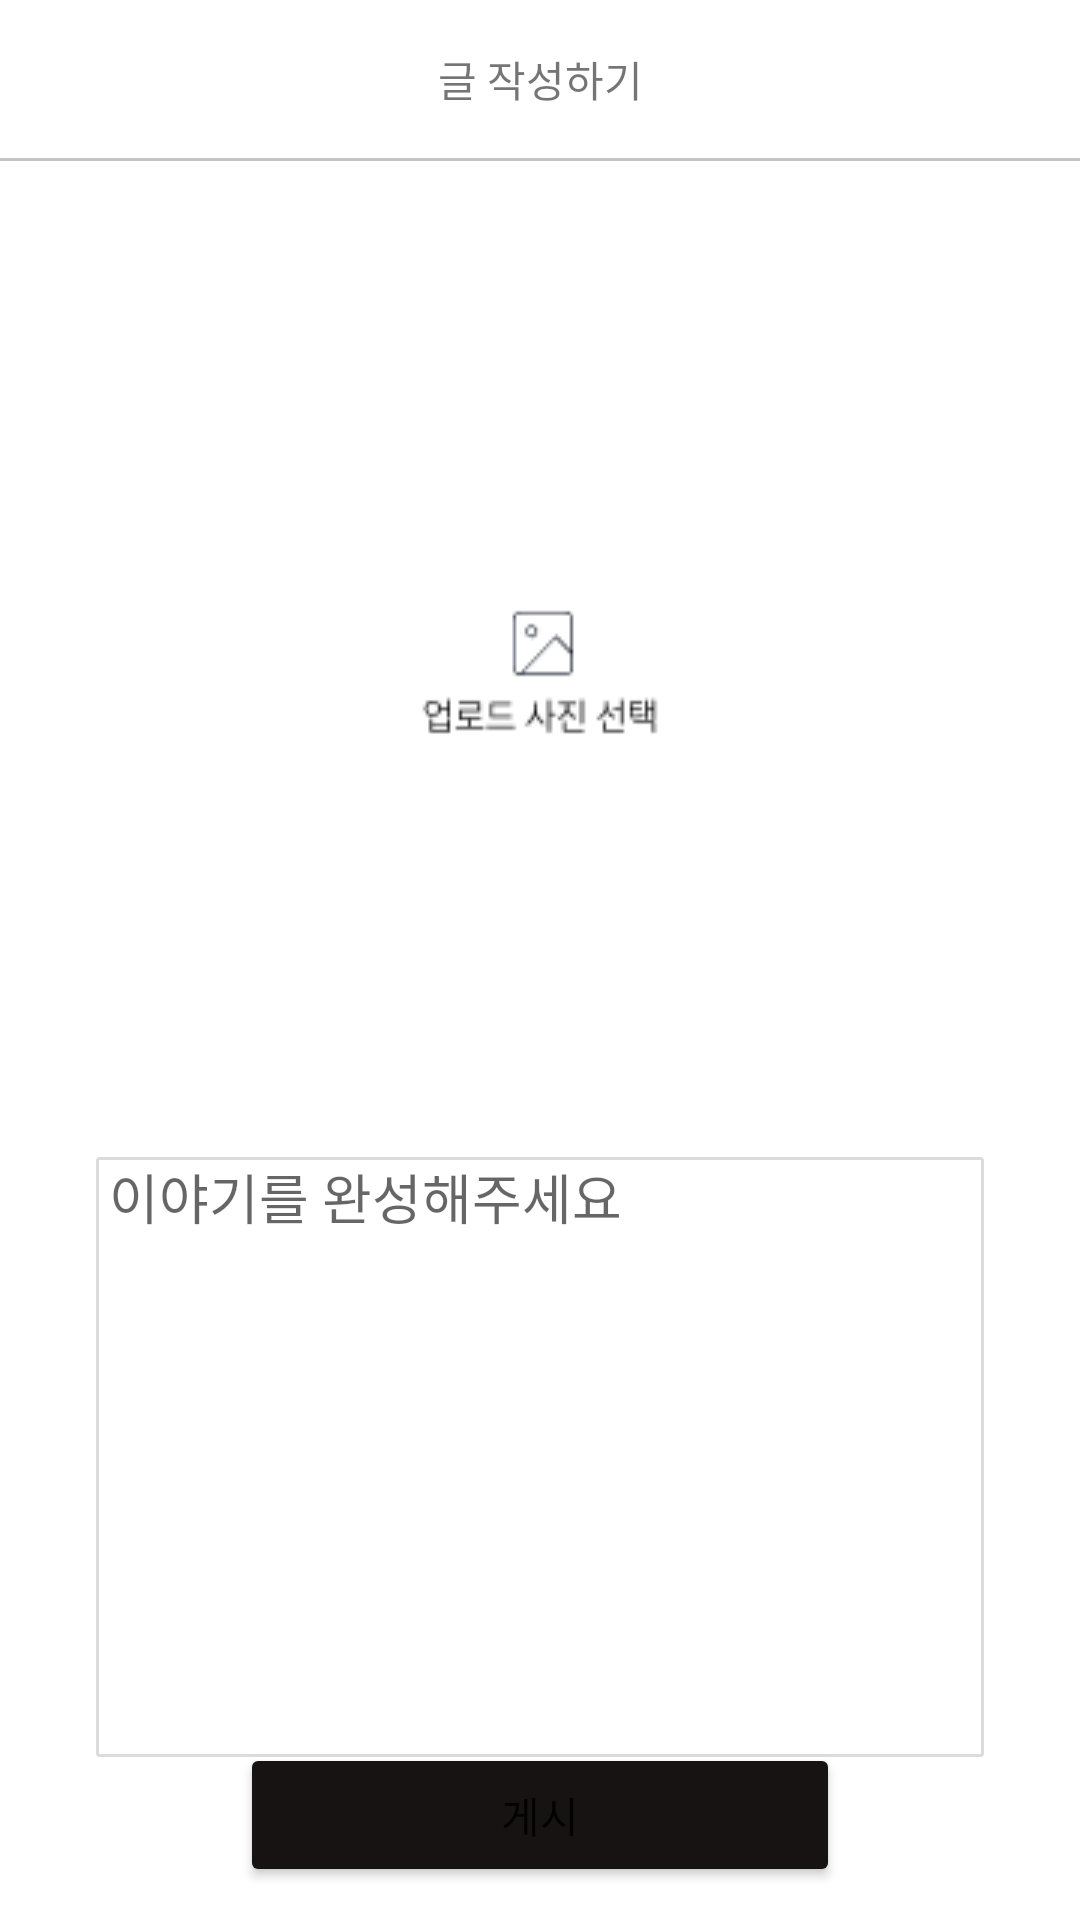

Layout XML and referenced resources for this Android screen:
<!-- AndroidManifest.xml: application theme Theme.Insutagram -->
<!-- res/layout/activity_post.xml -->
<?xml version="1.0" encoding="utf-8"?>
<androidx.constraintlayout.widget.ConstraintLayout xmlns:android="http://schemas.android.com/apk/res/android"
    xmlns:app="http://schemas.android.com/apk/res-auto"
    xmlns:tools="http://schemas.android.com/tools"
    android:layout_width="match_parent"
    android:layout_height="match_parent"
    tools:context=".PostActivity">

    <TextView
        android:id="@+id/title_signup"
        android:layout_width="wrap_content"
        android:layout_height="wrap_content"
        android:fontFamily="@font/pretendard_medium"
        android:layout_marginTop="16dp"
        android:text="글 작성하기"
        app:layout_constraintEnd_toEndOf="parent"
        app:layout_constraintStart_toStartOf="parent"
        app:layout_constraintTop_toTopOf="parent" />

    <View
        android:id="@+id/view2"
        android:layout_width="match_parent"

        android:layout_height="1dp"
        android:layout_marginTop="16dp"
        android:background="#C4C4C4"
        app:layout_constraintEnd_toEndOf="parent"
        app:layout_constraintStart_toStartOf="parent"
        app:layout_constraintTop_toBottomOf="@+id/title_signup" />




    <EditText
        android:id="@+id/addphoto_edit_explain"
        android:layout_width="0dp"
        android:layout_height="200dp"
        android:layout_marginStart="32dp"
        android:layout_marginTop="50dp"
        android:layout_marginEnd="32dp"
        android:background="@drawable/post_borderbox"
        android:ems="12"
        android:gravity="start|top"
        android:hint=" 이야기를 완성해주세요"
        android:inputType="textMultiLine"
        app:layout_constraintEnd_toEndOf="parent"
        app:layout_constraintHorizontal_bias="0.99"
        app:layout_constraintStart_toStartOf="parent"
        app:layout_constraintTop_toBottomOf="@+id/imageButton" />

    <Button
        android:id="@+id/post_btn"
        android:layout_width="200dp"
        android:layout_height="wrap_content"
        android:layout_marginBottom="16dp"
        android:backgroundTint="#171313"
        android:text="게시"
        app:layout_constraintBottom_toBottomOf="parent"
        app:layout_constraintEnd_toEndOf="parent"
        app:layout_constraintStart_toStartOf="parent"
        app:layout_constraintTop_toBottomOf="@+id/addphoto_edit_explain" />

    <ImageButton
        android:id="@+id/imageButton"
        android:layout_width="match_parent"
        android:layout_height="220dp"

        android:scaleType="centerCrop"
        android:layout_marginTop="62dp"
        android:background="@drawable/post_pic"

        app:layout_constraintEnd_toEndOf="parent"
        app:layout_constraintStart_toStartOf="parent"
        app:layout_constraintTop_toBottomOf="@+id/view2" />

</androidx.constraintlayout.widget.ConstraintLayout>
<!-- resources referenced by this layout -->
<resources>
  <!-- drawable post_borderbox (drawable) -->
  <?xml version="1.0" encoding="utf-8"?>
  <layer-list xmlns:android="http://schemas.android.com/apk/res/android">
      <item>
          <shape android:shape="rectangle">
              <solid android:color="#DBDBDB" />
              <corners
                  android:radius="4px" />
          </shape>
  
      </item>
  
      <item android:top = "1dp"
          android:right= "1dp"
          android:left="1dp"
          android:bottom="1dp">
  
          <shape android:shape="rectangle">
              <solid android:color="#ffffff" />
          </shape>
  
      </item>
  </layer-list>
  <!-- drawable post_pic: png bitmap (drawable-v24, 1985 bytes) -->
  <style name="Theme.Insutagram" parent="Theme.MaterialComponents.DayNight.DarkActionBar">
          
          <item name="colorPrimary">@color/purple_500</item>
          <item name="colorPrimaryVariant">@color/purple_700</item>
          <item name="colorOnPrimary">@color/white</item>
          
          <item name="colorSecondary">@color/teal_200</item>
          <item name="colorSecondaryVariant">@color/teal_700</item>
          <item name="colorOnSecondary">@color/black</item>
          
          <item name="android:statusBarColor">?attr/colorPrimaryVariant</item>
          
      </style>
  <color name="purple_500">#666666</color>
  <color name="purple_700">#666666</color>
  <color name="white">#FFFFFFFF</color>
  <color name="teal_200">#FF03DAC5</color>
  <color name="teal_700">#FF018786</color>
  <color name="black">#FF000000</color>
</resources>
